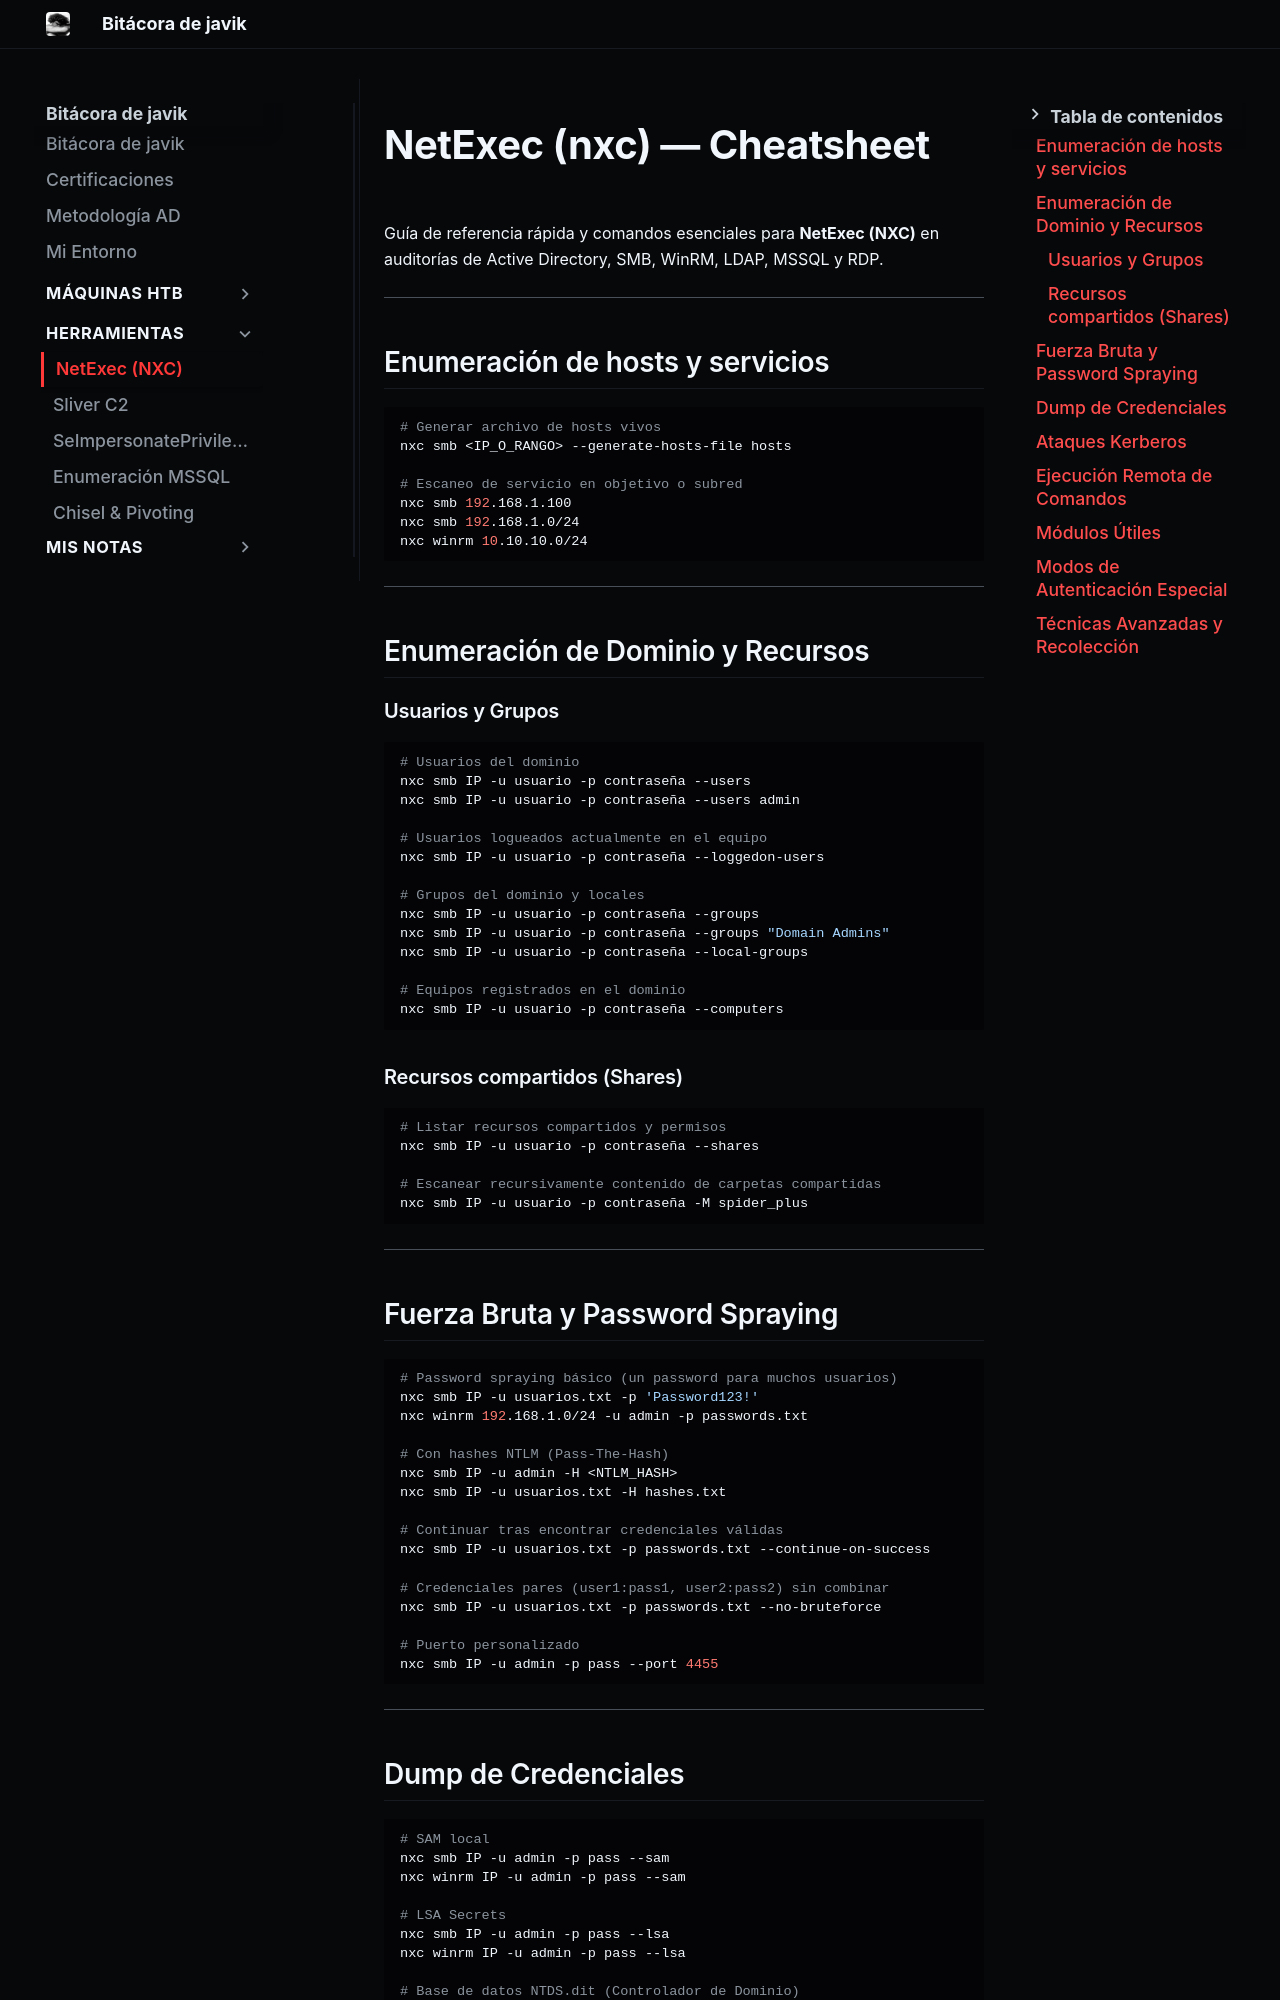

repository: JAVIKRD/bitacora · page: herramientas/nxc/index.html · generator: mkdocs

# NetExec (nxc) — Cheatsheet

Guía de referencia rápida y comandos esenciales para **NetExec (NXC)** en auditorías de Active Directory, SMB, WinRM, LDAP, MSSQL y RDP.

---

## Enumeración de hosts y servicios

```bash
# Generar archivo de hosts vivos
nxc smb <IP_O_RANGO> --generate-hosts-file hosts

# Escaneo de servicio en objetivo o subred
nxc smb 192.168.1.100
nxc smb 192.168.1.0/24
nxc winrm 10.10.10.0/24
```

---

## Enumeración de Dominio y Recursos

### Usuarios y Grupos
```bash
# Usuarios del dominio
nxc smb IP -u usuario -p contraseña --users
nxc smb IP -u usuario -p contraseña --users admin

# Usuarios logueados actualmente en el equipo
nxc smb IP -u usuario -p contraseña --loggedon-users

# Grupos del dominio y locales
nxc smb IP -u usuario -p contraseña --groups
nxc smb IP -u usuario -p contraseña --groups "Domain Admins"
nxc smb IP -u usuario -p contraseña --local-groups

# Equipos registrados en el dominio
nxc smb IP -u usuario -p contraseña --computers
```

### Recursos compartidos (Shares)
```bash
# Listar recursos compartidos y permisos
nxc smb IP -u usuario -p contraseña --shares

# Escanear recursivamente contenido de carpetas compartidas
nxc smb IP -u usuario -p contraseña -M spider_plus
```

---

## Fuerza Bruta y Password Spraying

```bash
# Password spraying básico (un password para muchos usuarios)
nxc smb IP -u usuarios.txt -p 'Password123!'
nxc winrm 192.168.1.0/24 -u admin -p passwords.txt

# Con hashes NTLM (Pass-The-Hash)
nxc smb IP -u admin -H <NTLM_HASH>
nxc smb IP -u usuarios.txt -H hashes.txt

# Continuar tras encontrar credenciales válidas
nxc smb IP -u usuarios.txt -p passwords.txt --continue-on-success

# Credenciales pares (user1:pass1, user2:pass2) sin combinar
nxc smb IP -u usuarios.txt -p passwords.txt --no-bruteforce

# Puerto personalizado
nxc smb IP -u admin -p pass --port 4455
```

---
